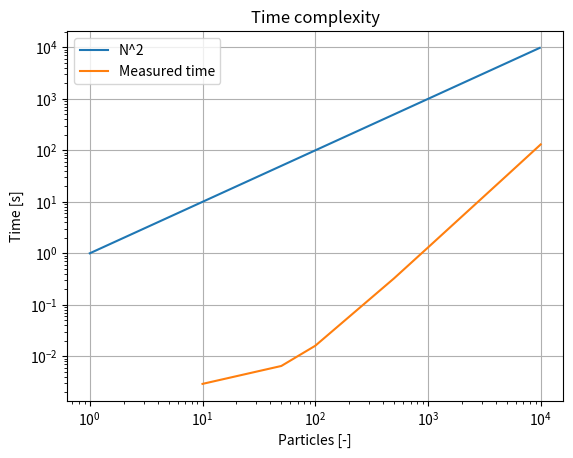

Recreate this plot in Python.
import matplotlib.pyplot as plt
import math
N = [10, 50, 100, 500, 1000, 5000, 10000]
N_2 = [e**2 for e in range(1, 100)]
time = [0.002901, 0.006463, 0.015964, 0.325657, 1.295745, 32.431196, 130.429485]


plt.loglog(N_2, N_2)
plt.loglog(N, time)
plt.legend(["N^2", "Measured time"])
plt.title("Time complexity")
plt.xlabel("Particles [-]")
plt.ylabel("Time [s]")
plt.grid()
plt.savefig("time_complexity2.png")
